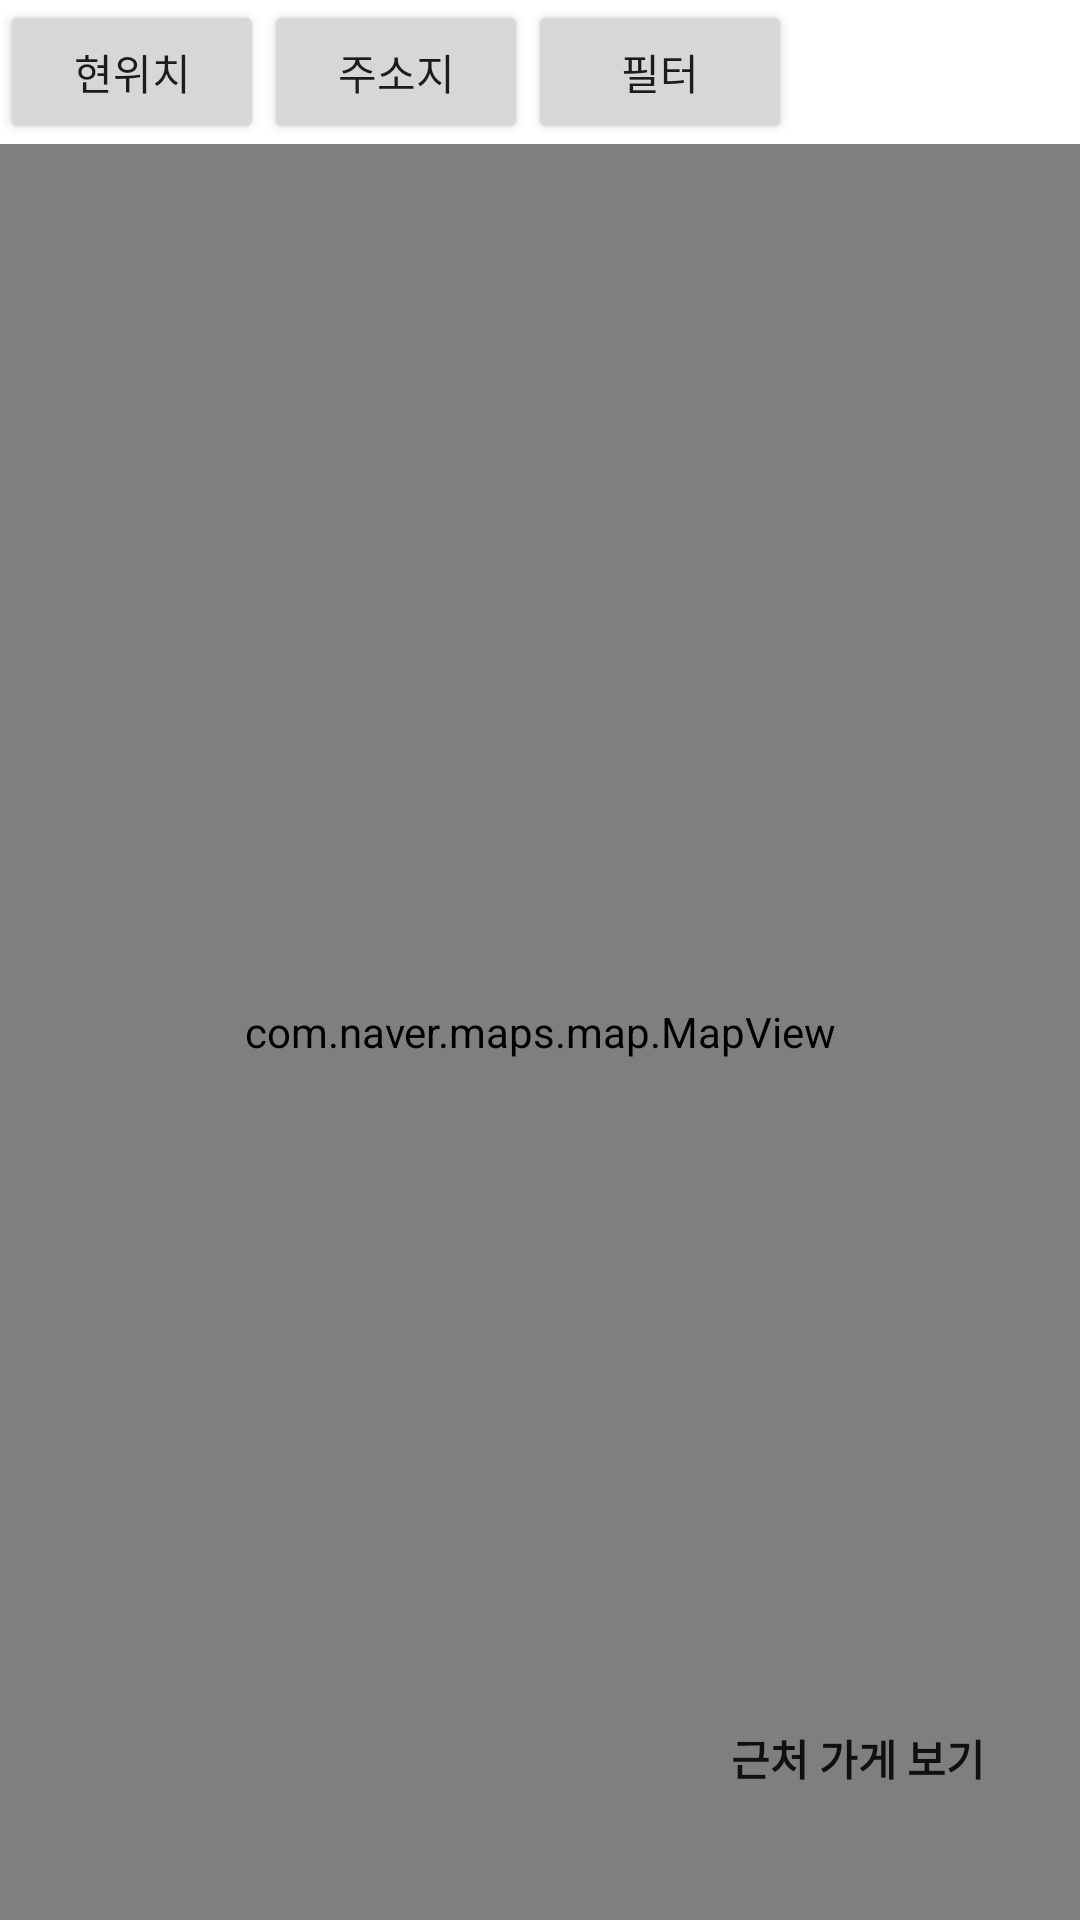

Write the Android layout XML for this screen, with the resource values it uses.
<!-- AndroidManifest.xml: application theme Theme.MyApplication23 -->
<!-- res/layout/fragment_map.xml -->
<?xml version="1.0" encoding="utf-8"?>
<androidx.constraintlayout.widget.ConstraintLayout xmlns:android="http://schemas.android.com/apk/res/android"
    xmlns:app="http://schemas.android.com/apk/res-auto"
    android:layout_width="match_parent"
    android:layout_height="match_parent"
    android:orientation="vertical">

    <LinearLayout
        android:id="@+id/topLinearLayout"
        android:layout_width="match_parent"
        android:layout_height="wrap_content"
        app:layout_constraintTop_toTopOf="parent"
        app:layout_constraintStart_toStartOf="parent"
        android:orientation="horizontal">

        <androidx.appcompat.widget.AppCompatButton
            android:id="@+id/btn_curLocation"
            android:layout_width="wrap_content"
            android:layout_height="wrap_content"
            android:text="현위치" />

        <androidx.appcompat.widget.AppCompatButton
            android:id="@+id/btn_destLocation"
            android:layout_width="wrap_content"
            android:layout_height="wrap_content"
            android:text="주소지" />

        <androidx.appcompat.widget.AppCompatButton
            android:id="@+id/btnFilter"
            android:layout_width="wrap_content"
            android:layout_height="wrap_content"
            android:text="필터" />

    </LinearLayout>

    <com.naver.maps.map.MapView
        android:id="@+id/map_view"
        android:layout_width="match_parent"
        app:layout_constraintTop_toBottomOf="@id/topLinearLayout"
        app:layout_constraintBottom_toBottomOf="parent"
        android:name="com.naver.maps.map.MapFragment"
        android:layout_height="0dp" />

    <androidx.appcompat.widget.AppCompatButton
        android:id="@+id/btn_closeMarkers"
        android:layout_width="wrap_content"
        android:layout_height="wrap_content"
        android:text="닫기"
        app:layout_constraintTop_toTopOf="@id/map_view"
        app:layout_constraintEnd_toEndOf="parent"
        android:layout_margin="20dp"
        android:textColor="@color/purple_700"
        android:textStyle="bold"
        android:visibility="gone"/>


    <androidx.appcompat.widget.AppCompatButton
        android:id="@+id/btn_search_around"
        android:layout_width="wrap_content"
        android:layout_height="wrap_content"
        android:layout_marginEnd="30dp"
        android:layout_marginBottom="30dp"
        android:background="@drawable/floating_button_search"
        android:backgroundTint="@color/white"
        android:text="근처 가게 보기"
        android:textStyle="bold"
        app:layout_constraintBottom_toTopOf="@id/viewPager2"
        app:layout_constraintEnd_toEndOf="parent"
        />

    <androidx.viewpager2.widget.ViewPager2
        android:id="@+id/viewPager2"
        android:layout_width="match_parent"
        android:background="@color/white"
        android:layout_height="150dp"
        android:visibility="gone"
        app:layout_constraintBottom_toBottomOf="parent"/>

    <com.google.android.material.floatingactionbutton.FloatingActionButton
        android:id="@+id/fbtn_close_viewPager"
        android:layout_width="wrap_content"
        android:layout_height="wrap_content"
        android:backgroundTint="@color/white"
        android:src="@drawable/ic_baseline_close_24"
        app:layout_constraintBottom_toTopOf="@id/viewPager2"
        app:layout_constraintStart_toStartOf="parent"
        android:layout_margin="30dp"
        android:visibility="gone"
        />

</androidx.constraintlayout.widget.ConstraintLayout>
<!-- resources referenced by this layout -->
<resources>
  <color name="purple_700">#FF3700B3</color>
  <color name="white">#FFFFFFFF</color>
  <style name="Theme.MyApplication23" parent="Theme.MaterialComponents.DayNight.NoActionBar">
          
          <item name="colorPrimary">@color/purple_500</item>
          <item name="colorPrimaryVariant">@color/purple_700</item>
          <item name="colorOnPrimary">@color/white</item>
          
          <item name="colorSecondary">@color/teal_200</item>
          <item name="colorSecondaryVariant">@color/teal_700</item>
          <item name="colorOnSecondary">@color/black</item>
          
          <item name="android:statusBarColor" tools:targetApi="l">?attr/colorPrimaryVariant</item>
          
      </style>
  <color name="purple_500">#FF6200EE</color>
  <color name="teal_200">#FF03DAC5</color>
  <color name="teal_700">#FF018786</color>
  <color name="black">#FF000000</color>
</resources>
